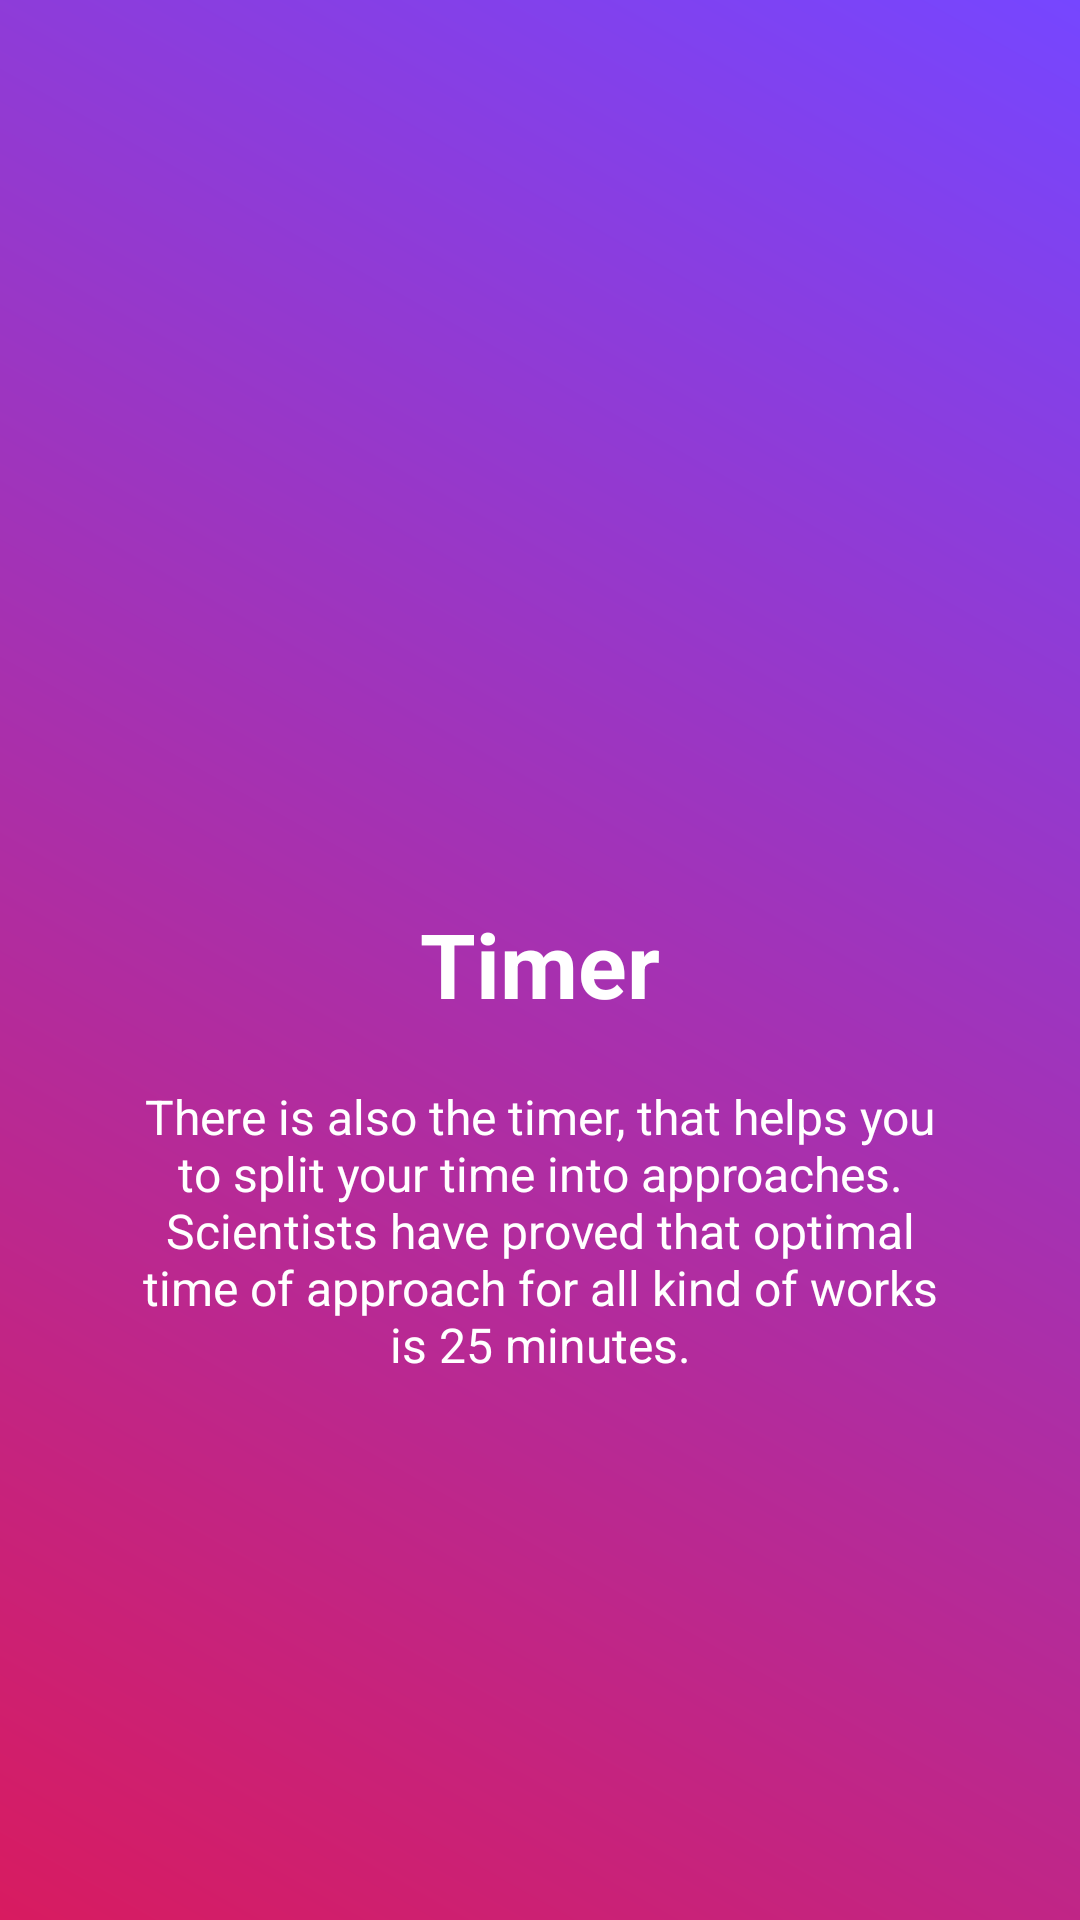

Produce the Android XML layout that renders to this screen, including the resource entries it uses.
<!-- AndroidManifest.xml: application theme AppTheme -->
<!-- res/layout/welcome_slide3.xml -->
<?xml version="1.0" encoding="utf-8"?>
<RelativeLayout xmlns:android="http://schemas.android.com/apk/res/android"
    android:layout_width="match_parent"
    android:layout_height="match_parent"
    android:background="@drawable/gradient">

    <LinearLayout
        android:layout_width="wrap_content"
        android:layout_height="wrap_content"
        android:layout_centerInParent="true"
        android:gravity="center_horizontal"
        android:orientation="vertical">

        <ImageView
            android:layout_width="@dimen/img_width_height"
            android:layout_height="@dimen/img_width_height"
            android:src="@drawable/timer" />

        <TextView
            android:layout_width="wrap_content"
            android:layout_height="wrap_content"
            android:text="@string/slide_3_title"
            android:textColor="@android:color/white"
            android:textSize="@dimen/slide_title"
            android:textStyle="bold" />

        <TextView
            android:layout_width="wrap_content"
            android:layout_height="wrap_content"
            android:layout_marginTop="20dp"
            android:paddingLeft="@dimen/desc_padding"
            android:paddingRight="@dimen/desc_padding"
            android:text="@string/slide_3_desc"
            android:textAlignment="center"
            android:textColor="@android:color/white"
            android:textSize="@dimen/slide_desc" />

    </LinearLayout>

</RelativeLayout>
<!-- resources referenced by this layout -->
<resources>
  <dimen name="desc_padding">40dp</dimen>
  <dimen name="img_width_height">120dp</dimen>
  <dimen name="slide_desc">16sp</dimen>
  <dimen name="slide_title">30sp</dimen>
  <!-- drawable gradient (drawable) -->
  <?xml version="1.0" encoding="utf-8"?>
  <shape xmlns:android="http://schemas.android.com/apk/res/android">
      <gradient
          android:angle="45"
          android:endColor="?attr/colorPrimary"
          android:startColor="?attr/colorGradient" />
  </shape>
  <string name="slide_3_desc">There is also the timer, that helps you to split your time into approaches. Scientists have proved that optimal time of approach for all kind of works is 25 minutes.</string>
  <string name="slide_3_title">Timer</string>
  <style name="AppTheme" parent="Theme.AppCompat.Light.NoActionBar">
          
          <item name="colorPrimary">#7646ff</item>
          
          <item name="colorBackground">#e4e4e4</item>
          
          
          <item name="paleRed">#6c101a</item>
          <item name="paleGreen">#186911</item>
          <item name="colorWhite">#fff</item>
  
          <item name="colorText">#000</item>
          <item name="colorGradient">#D81B60</item>
          <item name="colorTextChanging">#000</item>
          <item name="colorBlock">#fff</item>
          <item name="colorTextSecondary">#747200</item>
          <item name="colorTextTransperent">#fff</item>
  
          <item name="colorButton">#404040</item>
          <item name="colorTextInverse">#ffffff</item>
  
          <item name="headerMenu">@drawable/scheduler_header</item>
          <item name="android:windowAnimationStyle">@style/WindowAnimationTransition</item>
          <item name="coordinatorLayoutStyle">@style/Widget.Support.CoordinatorLayout</item>
      </style>
  <style name="WindowAnimationTransition">
          <item name="android:windowEnterAnimation">@android:anim/fade_in</item>
          <item name="android:windowExitAnimation">@android:anim/fade_out</item>
  
      </style>
</resources>
